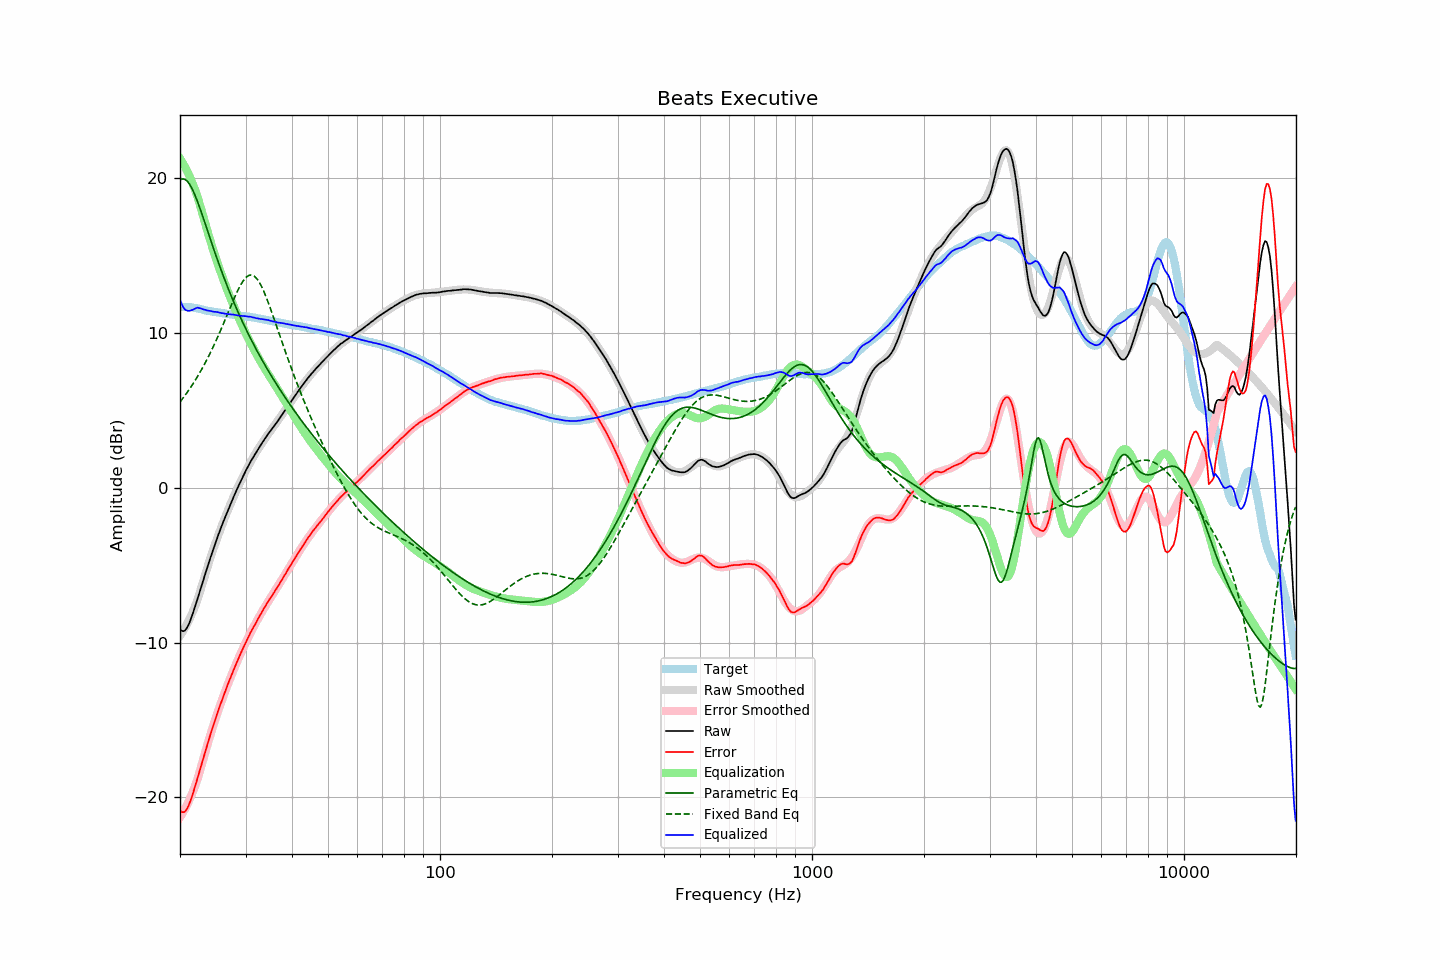

The data file committed next to this chart (first rows):
frequency, raw, error, smoothed, error_smoothed, equalization, parametric_eq, fixed_band_eq, equalized_raw, equalized_smoothed, target
20.00, -9.14, -20.85, -9.56, -21.28, 21.28, 19.90, 5.55, 12.14, 11.73, 11.70
20.20, -9.23, -20.94, -9.41, -21.13, 21.13, 19.95, 5.68, 11.89, 11.72, 11.70
20.40, -9.26, -20.97, -9.24, -20.95, 20.95, 19.97, 5.82, 11.69, 11.71, 11.70
20.61, -9.22, -20.93, -9.07, -20.77, 20.77, 19.94, 5.96, 11.54, 11.70, 11.70
20.81, -9.09, -20.80, -8.88, -20.57, 20.57, 19.87, 6.10, 11.48, 11.69, 11.70
21.02, -8.91, -20.62, -8.67, -20.35, 20.35, 19.76, 6.25, 11.44, 11.68, 11.70
21.23, -8.68, -20.37, -8.46, -20.13, 20.13, 19.62, 6.40, 11.44, 11.67, 11.68
21.44, -8.41, -20.08, -8.23, -19.89, 19.89, 19.44, 6.55, 11.48, 11.66, 11.67
21.66, -8.12, -19.77, -7.99, -19.63, 19.63, 19.23, 6.71, 11.52, 11.64, 11.65
21.87, -7.80, -19.43, -7.74, -19.37, 19.37, 19.00, 6.87, 11.57, 11.63, 11.63
22.09, -7.47, -19.09, -7.48, -19.09, 19.09, 18.75, 7.04, 11.62, 11.61, 11.62
22.31, -7.14, -18.73, -7.20, -18.79, 18.79, 18.48, 7.21, 11.65, 11.59, 11.59
22.54, -6.81, -18.38, -6.86, -18.43, 18.43, 18.19, 7.39, 11.62, 11.57, 11.57
22.76, -6.46, -18.01, -6.51, -18.06, 18.06, 17.90, 7.57, 11.60, 11.55, 11.55
22.99, -6.13, -17.66, -6.16, -17.69, 17.69, 17.59, 7.76, 11.56, 11.53, 11.52
23.22, -5.80, -17.30, -5.82, -17.32, 17.32, 17.29, 7.95, 11.52, 11.50, 11.49
23.45, -5.46, -16.93, -5.48, -16.96, 16.96, 16.97, 8.14, 11.50, 11.48, 11.46
23.69, -5.15, -16.60, -5.15, -16.61, 16.61, 16.66, 8.34, 11.46, 11.46, 11.45
23.92, -4.82, -16.25, -4.82, -16.26, 16.26, 16.35, 8.55, 11.45, 11.44, 11.43
24.16, -4.49, -15.91, -4.51, -15.93, 15.93, 16.04, 8.76, 11.43, 11.42, 11.42
24.40, -4.19, -15.59, -4.19, -15.59, 15.59, 15.73, 8.97, 11.40, 11.40, 11.40
24.65, -3.89, -15.27, -3.89, -15.27, 15.27, 15.43, 9.19, 11.38, 11.38, 11.38
24.89, -3.57, -14.93, -3.58, -14.95, 14.95, 15.12, 9.42, 11.38, 11.36, 11.36
25.14, -3.27, -14.62, -3.29, -14.64, 14.64, 14.83, 9.65, 11.37, 11.35, 11.35
25.39, -2.99, -14.32, -3.00, -14.33, 14.33, 14.53, 9.88, 11.34, 11.33, 11.33
25.65, -2.72, -14.04, -2.72, -14.03, 14.03, 14.25, 10.12, 11.32, 11.32, 11.32
25.91, -2.45, -13.74, -2.44, -13.74, 13.74, 13.96, 10.36, 11.29, 11.30, 11.29
26.16, -2.17, -13.45, -2.17, -13.46, 13.46, 13.68, 10.60, 11.29, 11.29, 11.28
26.43, -1.92, -13.19, -1.91, -13.18, 13.18, 13.41, 10.85, 11.26, 11.27, 11.27
26.69, -1.65, -12.90, -1.65, -12.90, 12.90, 13.14, 11.10, 11.25, 11.25, 11.24
26.96, -1.40, -12.63, -1.40, -12.63, 12.63, 12.88, 11.35, 11.23, 11.24, 11.23
27.23, -1.15, -12.37, -1.14, -12.37, 12.37, 12.62, 11.60, 11.22, 11.22, 11.22
27.50, -0.90, -12.12, -0.90, -12.11, 12.11, 12.36, 11.84, 11.20, 11.21, 11.21
27.77, -0.65, -11.84, -0.66, -11.85, 11.85, 12.11, 12.09, 11.20, 11.19, 11.19
28.05, -0.42, -11.61, -0.42, -11.60, 11.60, 11.87, 12.32, 11.18, 11.18, 11.18
28.33, -0.19, -11.36, -0.19, -11.36, 11.36, 11.63, 12.55, 11.16, 11.17, 11.16
28.62, 0.03, -11.12, 0.04, -11.11, 11.11, 11.39, 12.77, 11.14, 11.15, 11.15
28.90, 0.26, -10.88, 0.27, -10.87, 10.87, 11.16, 12.98, 11.13, 11.14, 11.13
29.19, 0.48, -10.64, 0.48, -10.64, 10.64, 10.93, 13.16, 11.12, 11.13, 11.11
29.48, 0.70, -10.42, 0.70, -10.41, 10.41, 10.70, 13.33, 11.11, 11.11, 11.11
29.78, 0.91, -10.19, 0.91, -10.19, 10.19, 10.48, 13.48, 11.11, 11.10, 11.10
30.08, 1.12, -9.97, 1.11, -9.97, 9.97, 10.27, 13.59, 11.10, 11.09, 11.09
30.38, 1.31, -9.76, 1.31, -9.76, 9.76, 10.05, 13.68, 11.07, 11.07, 11.07
30.68, 1.52, -9.55, 1.51, -9.55, 9.55, 9.84, 13.74, 11.07, 11.06, 11.06
30.99, 1.71, -9.32, 1.69, -9.35, 9.35, 9.64, 13.76, 11.06, 11.04, 11.03
31.30, 1.88, -9.14, 1.88, -9.14, 9.14, 9.43, 13.74, 11.03, 11.02, 11.02
31.61, 2.07, -8.95, 2.06, -8.94, 8.94, 9.23, 13.69, 11.01, 11.01, 11.01
31.93, 2.22, -8.77, 2.24, -8.75, 8.75, 9.03, 13.61, 10.97, 10.99, 10.99
32.24, 2.40, -8.56, 2.41, -8.56, 8.56, 8.84, 13.49, 10.96, 10.97, 10.96
32.57, 2.56, -8.38, 2.57, -8.38, 8.38, 8.65, 13.34, 10.94, 10.95, 10.94
32.89, 2.73, -8.21, 2.74, -8.19, 8.19, 8.46, 13.16, 10.92, 10.93, 10.93
33.22, 2.90, -8.01, 2.89, -8.01, 8.01, 8.27, 12.96, 10.91, 10.91, 10.90
33.55, 3.06, -7.84, 3.05, -7.84, 7.84, 8.09, 12.73, 10.90, 10.89, 10.89
33.89, 3.21, -7.66, 3.20, -7.67, 7.67, 7.91, 12.49, 10.87, 10.87, 10.86
34.23, 3.37, -7.48, 3.35, -7.50, 7.50, 7.73, 12.23, 10.86, 10.85, 10.84
34.57, 3.52, -7.31, 3.50, -7.33, 7.33, 7.56, 11.95, 10.85, 10.83, 10.82
34.92, 3.64, -7.16, 3.64, -7.16, 7.16, 7.38, 11.67, 10.81, 10.80, 10.80
35.27, 3.78, -7.00, 3.79, -6.99, 6.99, 7.21, 11.38, 10.78, 10.78, 10.78
35.62, 3.93, -6.84, 3.94, -6.83, 6.83, 7.04, 11.08, 10.75, 10.76, 10.76
35.97, 4.07, -6.68, 4.08, -6.66, 6.66, 6.87, 10.78, 10.73, 10.74, 10.74
... 635 more rows
